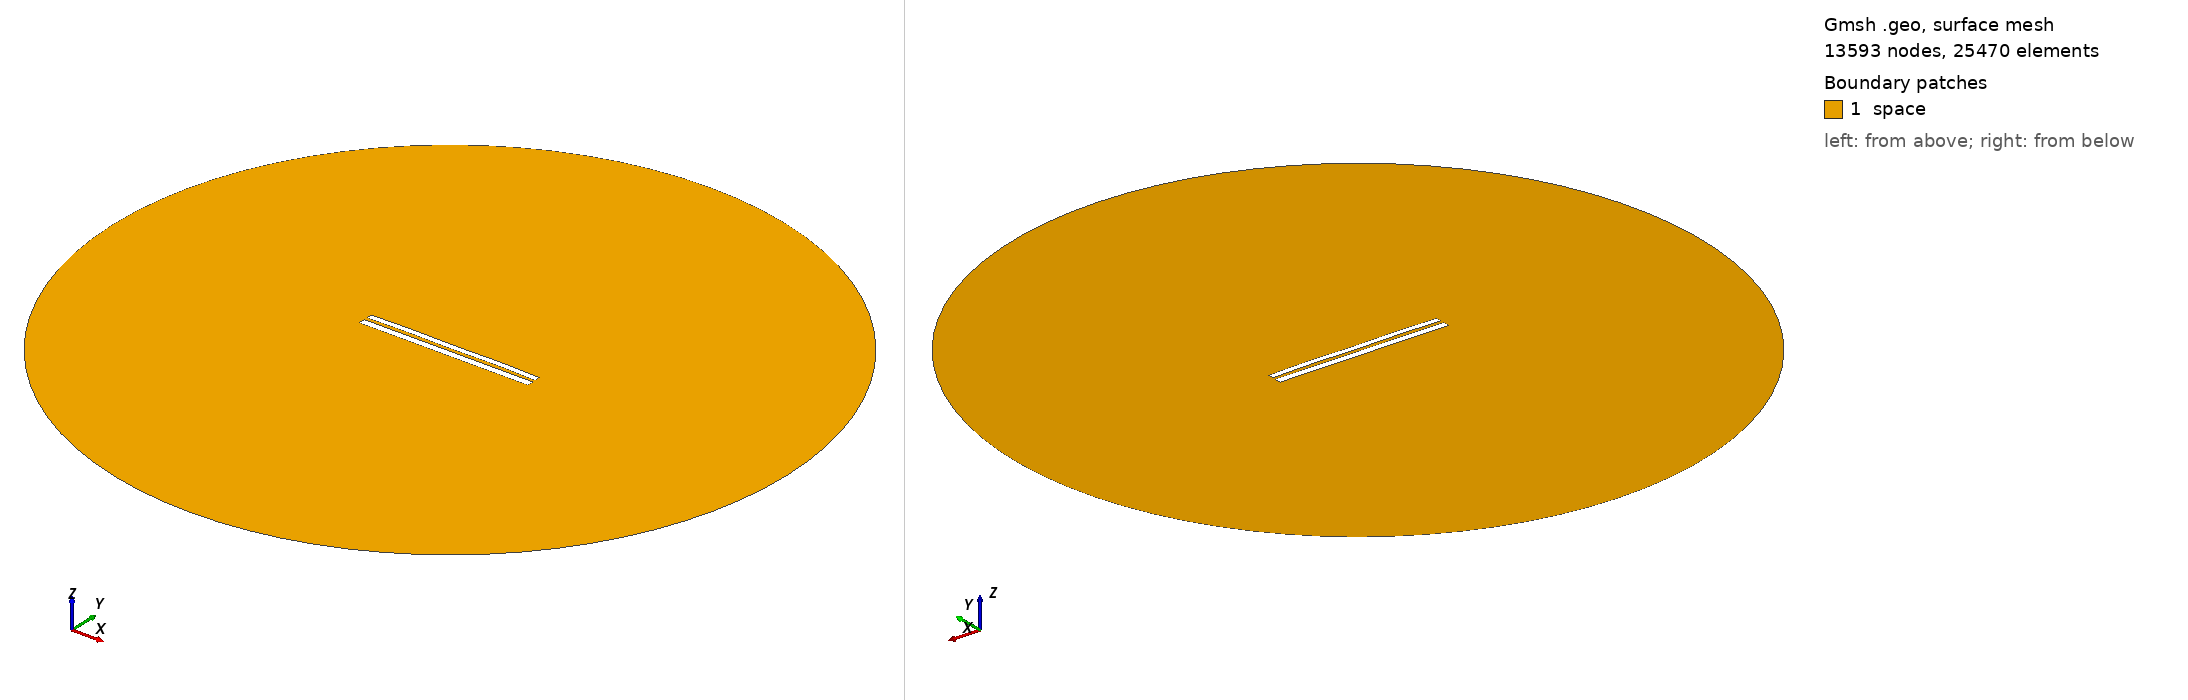

Gmsh geometry script, surface-meshed: 13593 nodes, 25470 surface elements. Boundary patches (legend numbers): 1 space. Left view from above one corner, right view from below the opposite corner. Legend entries are the model's physical surfaces. The drawing asked Gmsh for element sizes between 1% and 20% of the model's largest extent; the script's own settings can give other sizes.

=== 7365.geo (drawn) ===
//---------------------------------------
// Geometry kernel
//---------------------------------------

SetFactory("OpenCASCADE");



//---------------------------------------
// Parameters of the geometry
//---------------------------------------

// Overetch of the upper plate
overetch = 0.25;

// Distance between the plates
distance = 1.75;

// Discretization over the x axis (for the deformation)
nx = 50; 

// Length of the plate
L = 100 - overetch; 

// Number of modes
n = 4; 

// 1st mode coefficient
coeff(1) = 0.07499999999999998;
beta(1) = 0.596864 * 3.1415926535 / L;

// 2nd mode coefficient
coeff(2) = 0.15;
beta(2) = 1.49418 * 3.1415926535 / L;

// 3rd mode coefficient
coeff(3) = 0.0;
beta(3) = 2.50025 * 3.1415926535 / L;

// 4th mode coefficient
coeff(4) = 0.15;
beta(4) = 3.49999 * 3.1415926535 / L;



//---------------------------------------
// Upper plate (deformed rectangle)
//---------------------------------------

// Coordiantes of the upper plate
xmin = -50;
xmax = 50 - overetch;

// Height of the upper plate
yheight = 4 - 2 * overetch;

// Indexes of the points
UpperID[] = {};
LowerID[] = {};
LeftID[] = {};
RightID[] = {};

// Point index
p = 1;

// Horizontal edges
For i In {1:nx}
    x = xmin + (i-1)*(xmax - xmin)/(nx-1);

    y_bottom = distance / 2 + overetch;
    For j In {1:n}
        C = (Cosh(beta(j)*L) + Cos(beta(j)*L)) / (Sinh(beta(j)*L) + Sin(beta(j)*L));
        y_bottom  = y_bottom + coeff(j) * (Cosh(beta(j)*(x+50)) - Cos(beta(j)*(x+50)) - C * (Sinh(beta(j)*(x+50)) - Sin(beta(j)*(x+50))));
    EndFor

    y_top = y_bottom + yheight;

    Point(p) = {x, y_top, 0, 1.0};
    UpperID[i] = p;
    p = p + 1;

    Point(p) = {x, y_bottom, 0, 1.0};
    LowerID[i] = p;
    p = p + 1;
EndFor

// Create point lists
UpperPts[] = {}; LowerPts[] = {};
For i In {1:nx}
  UpperPts[] += {UpperID[i]};
  LowerPts[] += {LowerID[i]};
EndFor

// Build splines
Spline(1) = {UpperPts[]};
Spline(2) = {LowerPts[]};
Line(3) = {LowerPts[nx-1], UpperPts[nx-1]};
Line(4) = {LowerPts[0], UpperPts[0]};

// Build the plane surface
Curve Loop(1) = {2, 3, -1, -4};
Plane Surface(1) = {1};



//---------------------------------------
// Lower plate (rectangle)
//---------------------------------------

// Vertices
Point(1001) = {-50, -1, 0, 1.0};
Point(1002) = { 50, -1, 0, 1.0};
Point(1003) = { 50,  -5, 0, 1.0};
Point(1004) = {-50,  -5, 0, 1.0};

// Edges
Line(5) = {1001, 1002};
Line(6) = {1002, 1003};
Line(7) = {1003, 1004};
Line(8) = {1004, 1001};

// Plane surface
Line Loop(2) = {5, 6, 7, 8};
Plane Surface(2) = {2}; 



//---------------------------------------
// Outer (fictious) boundary
//---------------------------------------

// Points
Point(1005) = {0, 0, 0};       // Center
Point(1006) = {200, 0, 0};     // Start point
Point(1007) = {0, 200, 0};     // 90 degrees
Point(1008) = {-200, 0, 0};    // 180 degrees
Point(1009) = {0, -200, 0};    // 270 degrees

// Circle arcs (each needs start, center, end)
Circle(9) = {1006, 1005, 1007};
Circle(10) = {1007, 1005, 1008};
Circle(11) = {1008, 1005, 1009};
Circle(12) = {1009, 1005, 1006};

// Plane surface for the entire domain
Curve Loop(3) = {9, 10, 11, 12};
Surface(3) = {3};

// Subtract the plates from the whole domain to obtain the actual domain where we want to solve the equations
BooleanDifference{ Surface{3}; Delete; }{ Surface{1}; Surface{2}; Delete; }




//---------------------------------------
// Transfinite Lines/Curves
//---------------------------------------

// Set the number of points on the boundaries
r = 7;

// Plates
Transfinite Curve {1, 2} = 50*r Using Progression 1;
Transfinite Curve {3, 4} = 2*r Using Progression 1;
Transfinite Line {5, 7} = 50*r Using Progression 1;
Transfinite Line {6, 8} = 2*r Using Progression 1;

// Outer boundary
Transfinite Line {9, 10, 11, 12} = 20 Using Progression 1;



//---------------------------------------
// Physical groups
//---------------------------------------                

// Physical curves (boundaries)
Physical Line("force_segment", 10) = {2};
Physical Line("upper_plate", 11) = {1, 3, 4};
Physical Line("lower_plate", 12) = {5, 6, 7, 8};
Physical Line("boundary", 20) = {9, 10, 11, 12};

// Physical Surfaces
Physical Surface("space", 30) = {3};



//---------------------------------------
// 6. Generate the Mesh
//---------------------------------------

// 2D mesh generation
Mesh 2;
